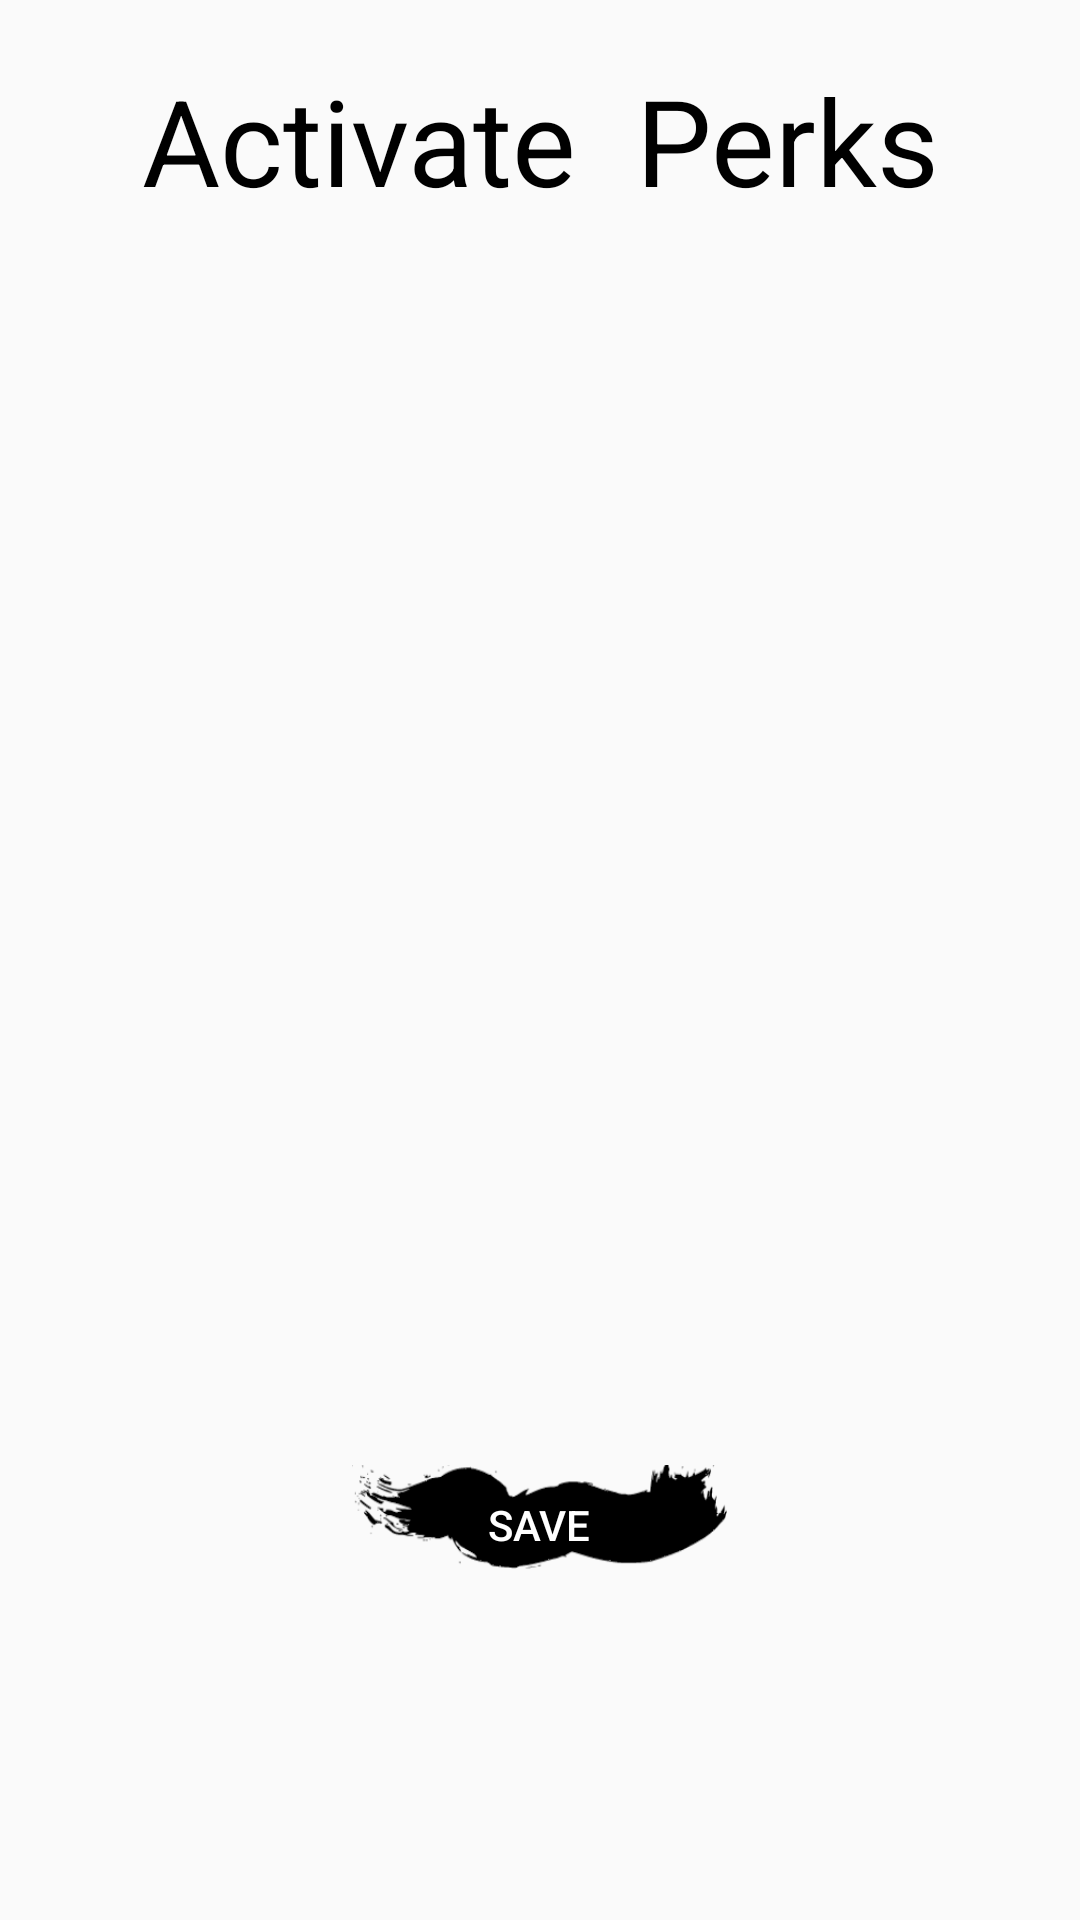

The Android layout XML behind this screen, and the referenced resources:
<!-- AndroidManifest.xml: application theme AppTheme -->
<!-- res/layout/activate_perks.xml -->
<?xml version="1.0" encoding="utf-8"?>
<RelativeLayout
    android:layout_width="match_parent" android:layout_height="match_parent"
    android:id="@+id/relativelayoutC"     android:background="@drawable/mainbackground"
    android:padding="20dp" xmlns:android="http://schemas.android.com/apk/res/android">

    <TextView
        android:layout_width="wrap_content"
        android:layout_height="wrap_content"
        android:text="Activate  Perks"
        android:id="@+id/activatePerksTitle"
        android:layout_alignParentTop="true"
        android:layout_centerHorizontal="true"
        android:textSize="40sp"
        android:onClick="activatePerksInfo"
        android:clickable="true"
        android:textColor="#ff000000"
        android:textAlignment="center"
        android:gravity="center_horizontal" />

    <ScrollView
        android:layout_width="match_parent"
        android:layout_height="370dp"
        android:layout_marginTop="35dp"
        android:layout_centerHorizontal="true"
        android:layout_below="@+id/activatePerksTitle"
        android:id="@+id/scrollableList">

    <LinearLayout
        android:orientation="vertical"
        android:layout_width="fill_parent"
        android:layout_height="wrap_content"
        android:id="@+id/charPerkOptions"></LinearLayout>

    </ScrollView>

    <Button
        android:layout_width="125dp"
        android:layout_height="40dp"
        android:text="Save"
        android:id="@+id/saveActivatePerks"
        android:layout_below="@+id/scrollableList"
        android:layout_centerHorizontal="true"
        android:nestedScrollingEnabled="false"
        android:onClick="saveActivatePerks"
        style="@android:style/Widget.DeviceDefault.Button.Borderless"
        android:textColor="@drawable/white_text_button"
        android:background="@drawable/brush2_button"
        android:layout_marginTop="10dp" />

</RelativeLayout>
<!-- resources referenced by this layout -->
<resources>
  <!-- drawable brush2_button (drawable) -->
  <?xml version="1.0" encoding="utf-8"?>
  <selector xmlns:android="http://schemas.android.com/apk/res/android">
      <item
          android:state_pressed="true"
          android:state_enabled="true"
          android:drawable="@drawable/brush2in" />
      <item
          android:state_enabled="true"
          android:drawable="@drawable/brush2" />
      <item
          android:state_enabled="false"
          android:drawable="@drawable/brush2dis"/>
  </selector>
  <!-- drawable white_text_button (drawable) -->
  <?xml version="1.0" encoding="utf-8"?>
  <selector xmlns:android="http://schemas.android.com/apk/res/android">
      <item
          android:state_enabled="false"
          android:color="@color/full_white"/>
      <item
          android:state_pressed="true"
          android:state_enabled="true"
          android:color="@color/full_black" />
      <item
          android:state_enabled="true"
          android:color="@color/full_white" />
  </selector>
  <style name="AppTheme" parent="Theme.AppCompat.Light.DarkActionBar">
          
      </style>
  <!-- drawable brush2in: png bitmap (drawable, 11980 bytes) -->
  <!-- drawable brush2: png bitmap (drawable, 12121 bytes) -->
  <!-- drawable brush2dis: png bitmap (drawable, 10809 bytes) -->
  <color name="full_white">#ffffffff</color>
  <color name="full_black">#ff000000</color>
</resources>
